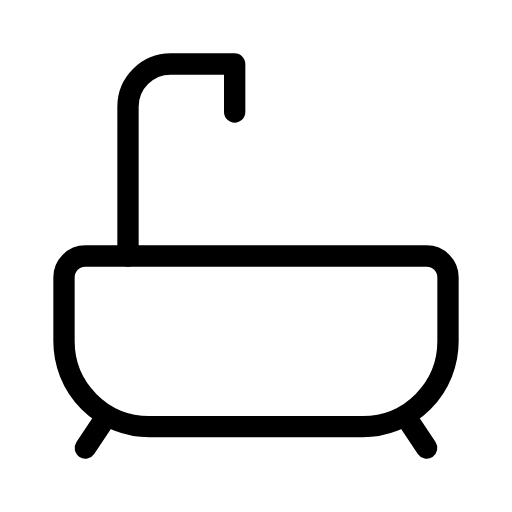
t = 0.00 s
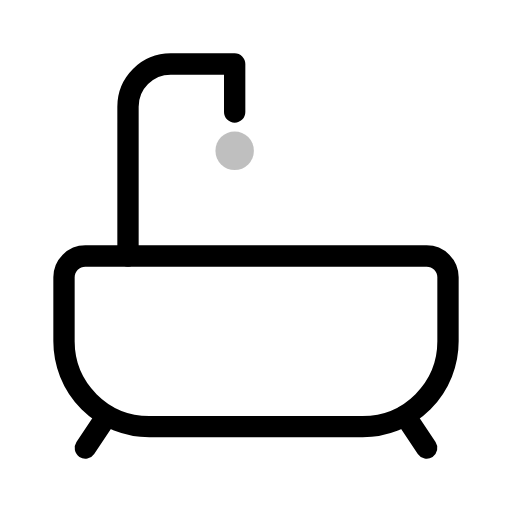
t = 0.19 s
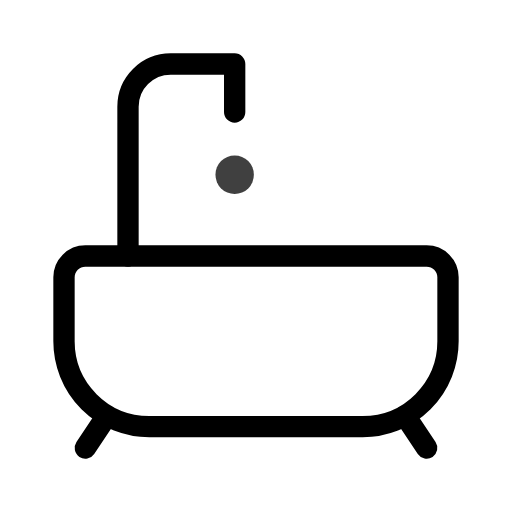
t = 0.56 s
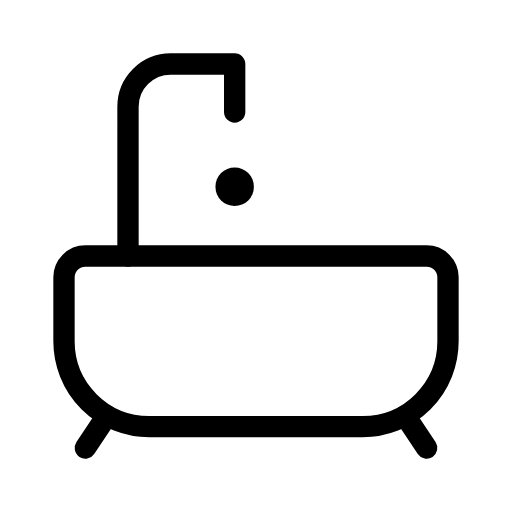
t = 0.75 s
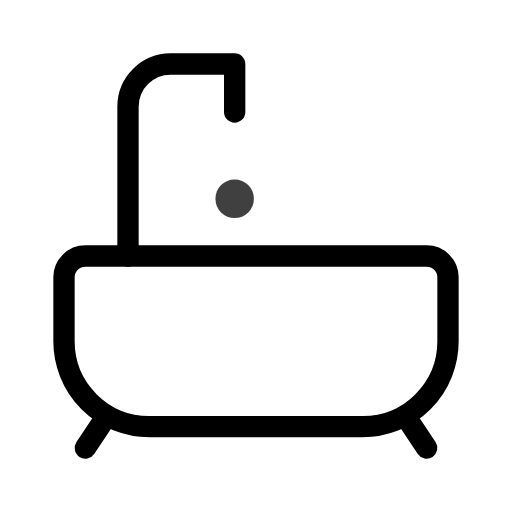
t = 0.94 s
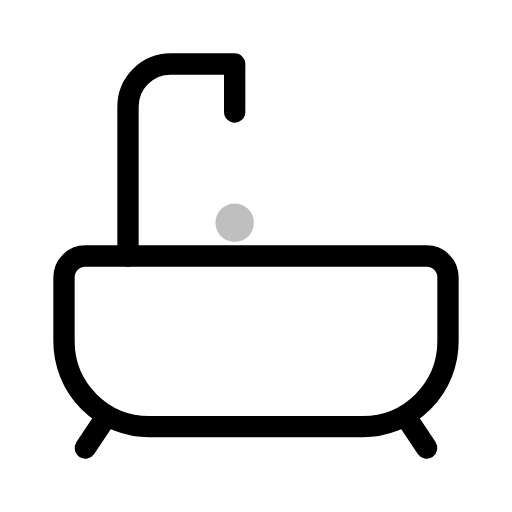
t = 1.31 s

The animated SVG that drew these frames (rendered in a browser with its animation timeline set to each time). Animation: 2 SMIL elements (animate=1,animateTransform=1); one cycle of 1.50 s, repeats indefinitely.

<svg xmlns="http://www.w3.org/2000/svg" width="24" height="24" viewBox="0 0 24 24" fill="none" stroke="currentColor"
     stroke-width="1" stroke-linecap="round" stroke-linejoin="round"
     class="icon icon-tabler icons-tabler-animated icon-tabler-bath">
    <path stroke="none" d="M0 0h24v24H0z" fill="none"/>
    <path d="M4 12h16a1 1 0 0 1 1 1v3a4 4 0 0 1 -4 4h-10a4 4 0 0 1 -4 -4v-3a1 1 0 0 1 1 -1"/>
    <path d="M6 12v-7a2 2 0 0 1 2 -2h3v2.25"/>
    <path d="M4 21l1 -1.5"/>
    <path d="M20 21l-1 -1.5"/>
    <g opacity="0">
        <animate attributeName="opacity" values="0;1;0" keyTimes="0;0.5;1" dur="1.5s" repeatCount="indefinite"/>
        <animateTransform attributeName="transform" type="translate" values="0 0;0 4.5" keyTimes="0;1" dur="1.5s" repeatCount="indefinite"/>
        <path stroke-width="1.8" d="M11 6.5v.01"/>
    </g>
</svg>
